Labelled photos from "data", an image-classification folder in wds-dxh/ai-for-desk-lamp. The possible labels are: down, phone, right.

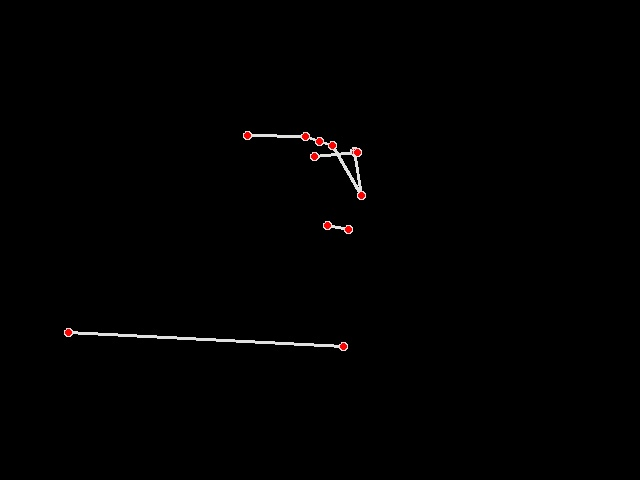
Label: phone

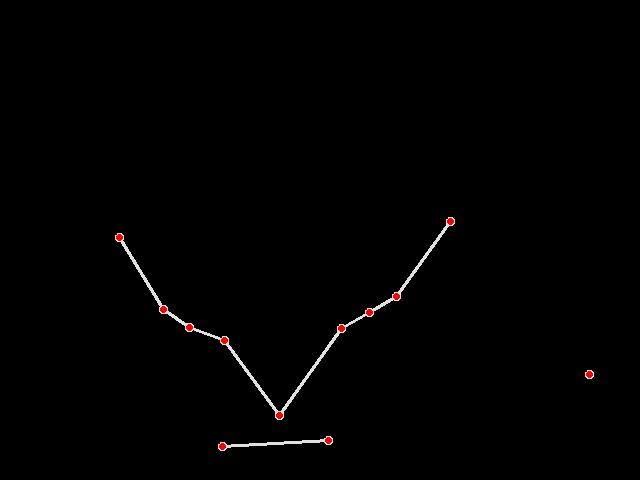
Label: down

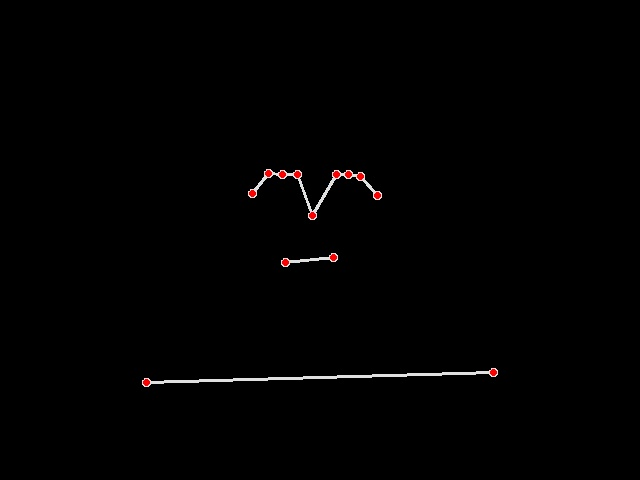
Label: right

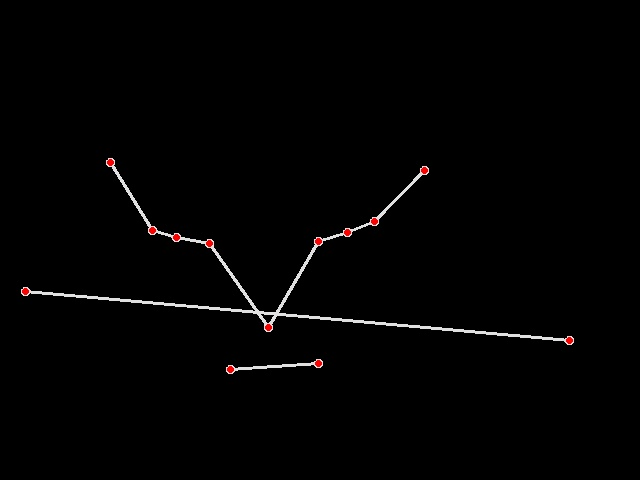
Label: down

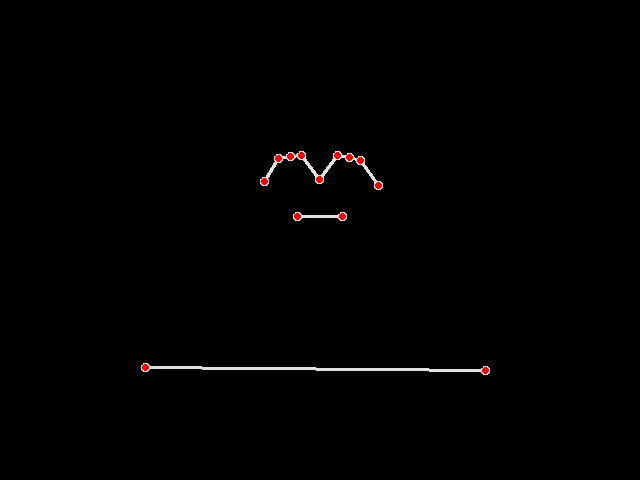
Label: right

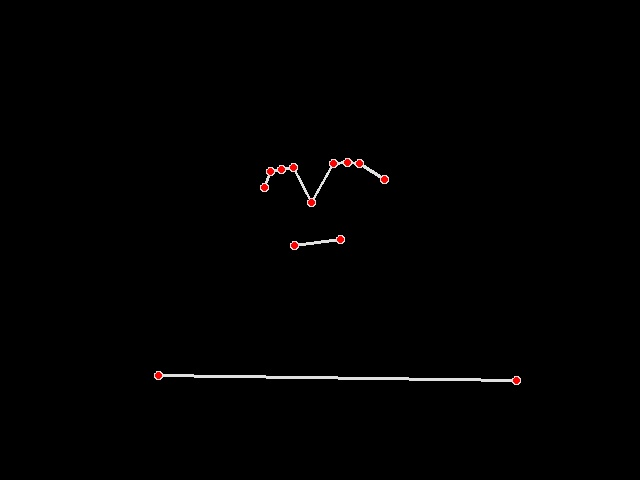
Label: right
